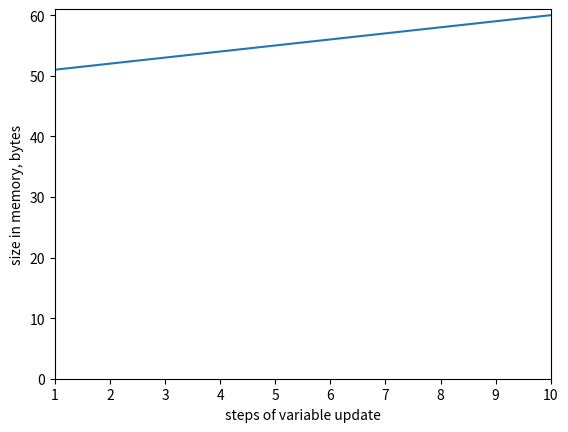

Recreate this plot in Python.
x = 2
y = 2.0
z = [1, 2.1, 3.0, 0.0]

if y==2 and z[-1] >= 0.0:
    print("Condition 1")
elif y<2:
    print("Condition 2")
else:
    print("Condition 3")

x = True
y = False

if x and y:
    print("Condition 1")
elif x and not y:
    print("Condition 2")
elif not x and y:
    print("Condition 3")
elif not x and not y:
    print("Condition 4")
else:
    print("Condition 5")

if True:
    pass
else:
    print("check")
print("done")

a, b, condition = 1, 3, True

a if condition else b      # expression, not a statement

c = a if condition else b  # therefore this is possible

for i in [0,1,2,3,4,5]:
    print("A iteration %d" % i)
print()

for i in range(5):
    print("B iteration %d" % i)

x = []
for i in range(15):
    if i%3==0:
        x.append("item %d"%i)
x

x = ["item %d"%i for i in range(15) if i%3==0]
x

for i,j in zip(range(4),["a","b","c","d"]):
    print("i=%d j=%s"%(i,j))

p= [x**y for x in  (2,3,5) for y in range(5)] #three power series
p

k=0
for i in range(100):
    if k>15:
        break
    if i%5==0:
        k+=1
else:
    print("i went all the way up to %d"%i) #only runs if loop completed
print("loop complete with k=%d i=%d"%(k,i))

upper = 23
primes = list(range(1,upper+1))  # all numbers between 1 and upper
divisor = 1  # initial divisor
while True:
    divisor+=1  # next divisor
    if divisor>upper:  # checked all divisors (?)
        break
    if not divisor in primes:
        continue  # skip divisor which is not itself prime
    i=0
    while i<len(primes):
        if primes[i]!=divisor and primes[i]%divisor==0:
            primes.remove(primes[i])  # remove, next is with the same index
        else:
            i+=1 # skip to go to next
    print("divisor %d:"%divisor,primes)
print("Primes up to %d are:" % upper,primes)

def my_function():
    '''This is docstring for my function which explains what the function does:
       This function simply returns zero
    '''
    return 0.0

# call from the main program
x=my_function()
print(x)

# see docs
help(my_function)

def my_function(a,b,c = 5):
    '''Build a list from three input arguments'''
    return [a,b,c]

# call from the main program
x=my_function(0,"test")
print(x)
y=my_function(a="one", c=3, b="two")
print(y)

def my_function(a, b):

    def my_nested_function(c, d):
        print("my_nested_function variables:")    # printing all variables in the scope of the function
        for symbol, value in locals().items():    # printing all variables in the scope of the function
            print ("    %s=%r "%(symbol,value))   # printing all variables in the scope of the function
        return c + d

    print("my_function variables are:")           # printing all variables in the scope of the function
    for symbol, value in locals().items():        # printing all variables in the scope of the function
        print ("    %s=%r "%(symbol,value))       # printing all variables in the scope of the function

    x = a * b * my_nested_function(a,b)
    return x

# call from the main program
x=10
y=2
print('The output from my function is ',my_function(x,y))

def f(x):
    return x**3

y = lambda x: x**3

print("f(5)=%f"%f(5))
print("y(3)=%f"%y(3))

def my_plot(d):
    '''Makes a nice plot using passed data'''
    import matplotlib.pyplot as plt
    plt.plot(d["x"],d["y"])
    plt.axis([min(d["x"]),max(d["x"]),0,max(d["y"])+1])
    plt.ylabel('size in memory, bytes')
    plt.xlabel('steps of variable update')
    plt.show()

import sys
def memory_usage(var,grow,steps=10):
    '''Returns data on memory usage when var is grown using supplied function for given number of steps'''
    d={"x":[],"y":[],"v":[]} # dictionary for x, y data, and values
    for i in range(steps):
        var=grow(var) # next value
        d["v"].append(var)
        d["x"].append(i+1) # start with step 1 rather than 0
        d["y"].append(sys.getsizeof(var))
    return d

d=memory_usage(var='*',grow=lambda x: x+"*",steps=10)
# d=memory_usage(var='*',grow=lambda x: x*2,steps=10)
# d=memory_usage(var=1,grow=lambda x: x*2,steps=200)
# d=memory_usage(var=1e249,grow=lambda x: x*2,steps=200)
print("Last value: %r"%d["v"][-5:])
my_plot(d)